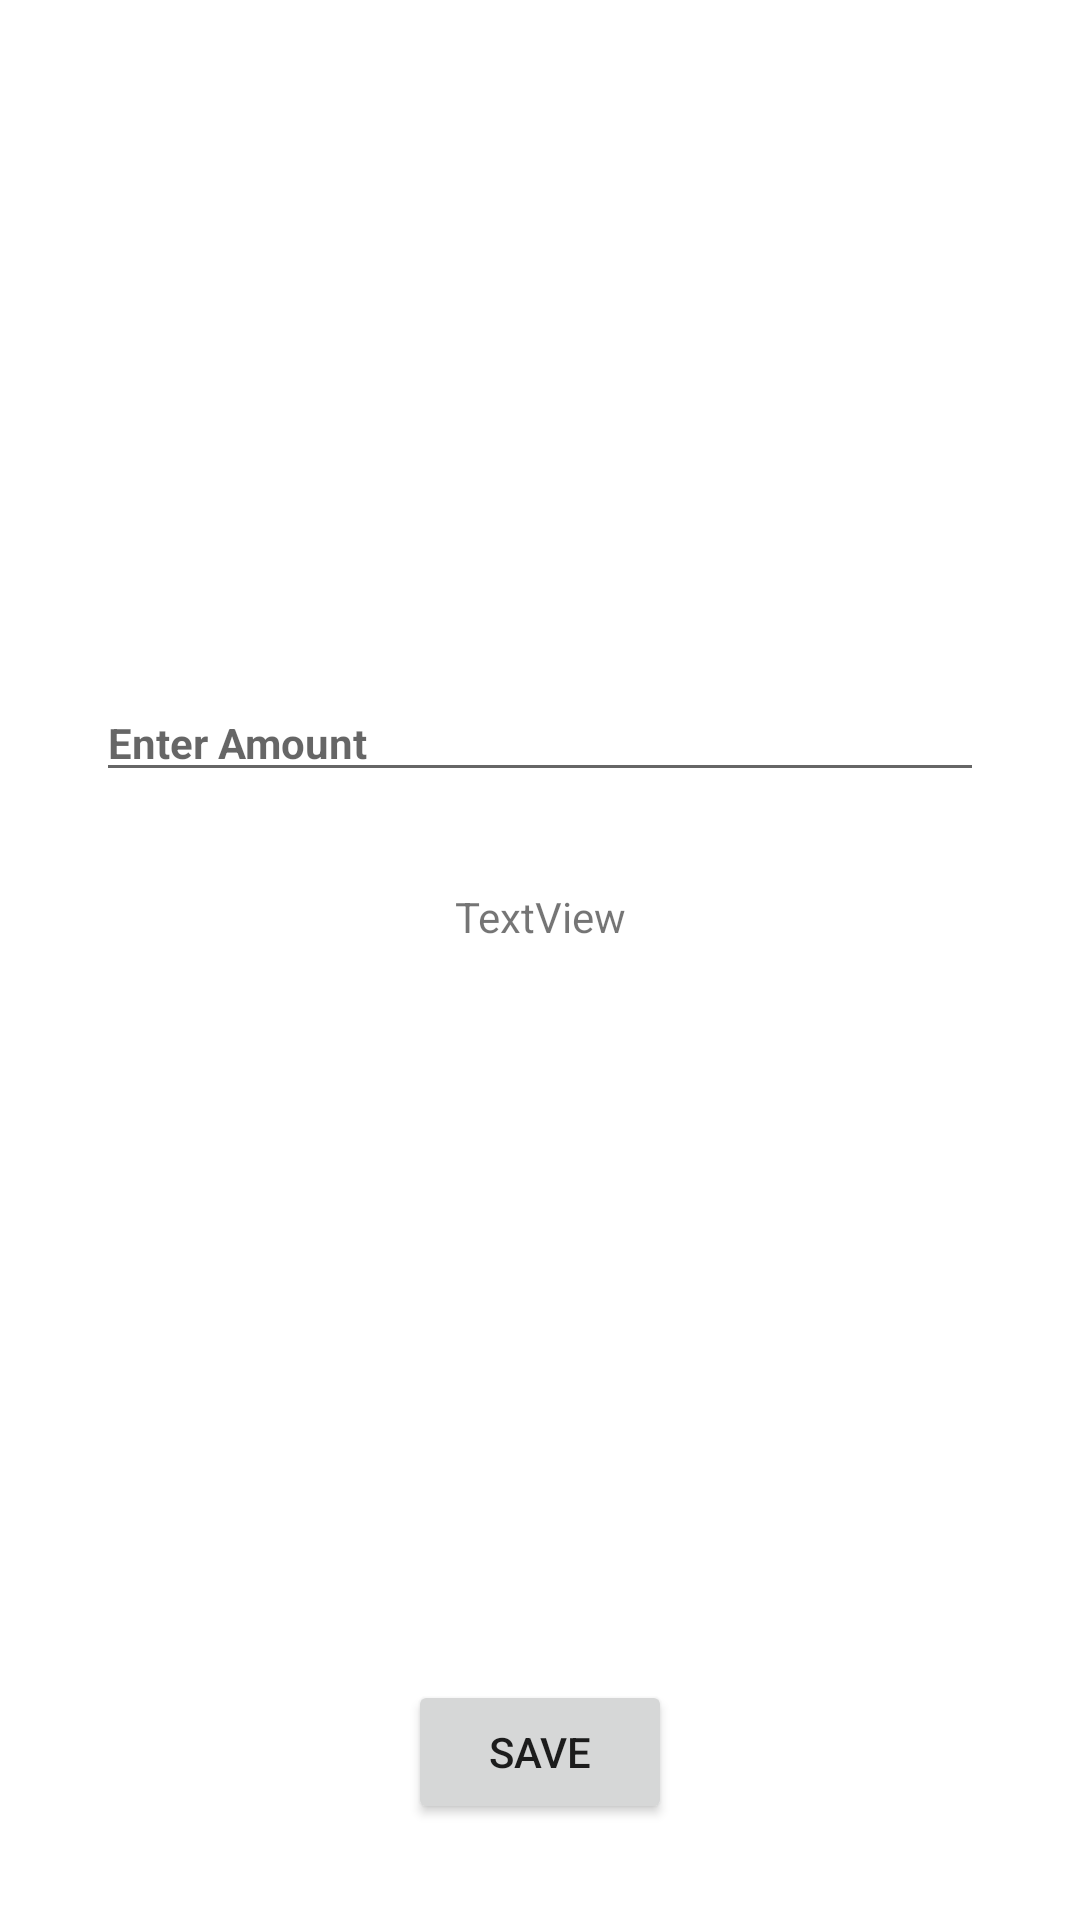

The Android layout XML behind this screen, and the referenced resources:
<!-- AndroidManifest.xml: application theme Theme.GrantzApp -->
<!-- res/layout/activity_total_grant.xml -->
<?xml version="1.0" encoding="utf-8"?>
<androidx.constraintlayout.widget.ConstraintLayout xmlns:android="http://schemas.android.com/apk/res/android"
    xmlns:app="http://schemas.android.com/apk/res-auto"
    xmlns:tools="http://schemas.android.com/tools"
    android:layout_width="match_parent"
    android:layout_height="match_parent"
    tools:context=".activity.TotalGrantActivity">

    <EditText
        android:id="@+id/txtAmount"
        style="@style/Widget.MaterialComponents.TextInputLayout.OutlinedBox"
        android:layout_width="match_parent"
        android:layout_height="wrap_content"
        android:layout_marginStart="32dp"
        android:layout_marginTop="228dp"
        android:layout_marginEnd="32dp"
        android:hint="Enter Amount"
        android:textColor="@color/black"
        android:textStyle="bold"
        app:layout_constraintEnd_toEndOf="parent"
        app:layout_constraintStart_toStartOf="parent"
        app:layout_constraintTop_toTopOf="parent">

    </EditText>

    <Button
        android:id="@+id/btnGrants"
        android:layout_width="wrap_content"
        android:layout_height="wrap_content"
        android:layout_marginStart="32dp"
        android:layout_marginEnd="32dp"
        android:layout_marginBottom="32dp"
        android:text="SAVE"
        app:layout_constraintBottom_toBottomOf="parent"
        app:layout_constraintEnd_toEndOf="parent"
        app:layout_constraintStart_toStartOf="parent" />

    <TextView
        android:id="@+id/textViewDates"
        android:layout_width="wrap_content"
        android:layout_height="wrap_content"
        android:layout_marginStart="32dp"
        android:layout_marginTop="32dp"
        android:layout_marginEnd="32dp"
        android:text="TextView"

        app:layout_constraintEnd_toEndOf="parent"
        app:layout_constraintStart_toStartOf="parent"
        app:layout_constraintTop_toBottomOf="@+id/txtAmount" />
</androidx.constraintlayout.widget.ConstraintLayout>
<!-- resources referenced by this layout -->
<resources>
  <color name="black">#FF000000</color>
  <style name="Theme.GrantzApp" parent="Theme.MaterialComponents.DayNight.NoActionBar">
          
          <item name="colorPrimary">@color/purple_500</item>
          <item name="colorPrimaryVariant">@color/purple_700</item>
          <item name="colorOnPrimary">@color/white</item>
          
          <item name="colorSecondary">@color/teal_200</item>
          <item name="colorSecondaryVariant">@color/teal_700</item>
          <item name="colorOnSecondary">@color/black</item>
          
          <item name="android:statusBarColor" tools:targetApi="l">?attr/colorPrimaryVariant</item>
          
      </style>
  <color name="purple_500">#FF6200EE</color>
  <color name="purple_700">#FF3700B3</color>
  <color name="white">#FFFFFFFF</color>
  <color name="teal_200">#FF03DAC5</color>
  <color name="teal_700">#FF018786</color>
</resources>
